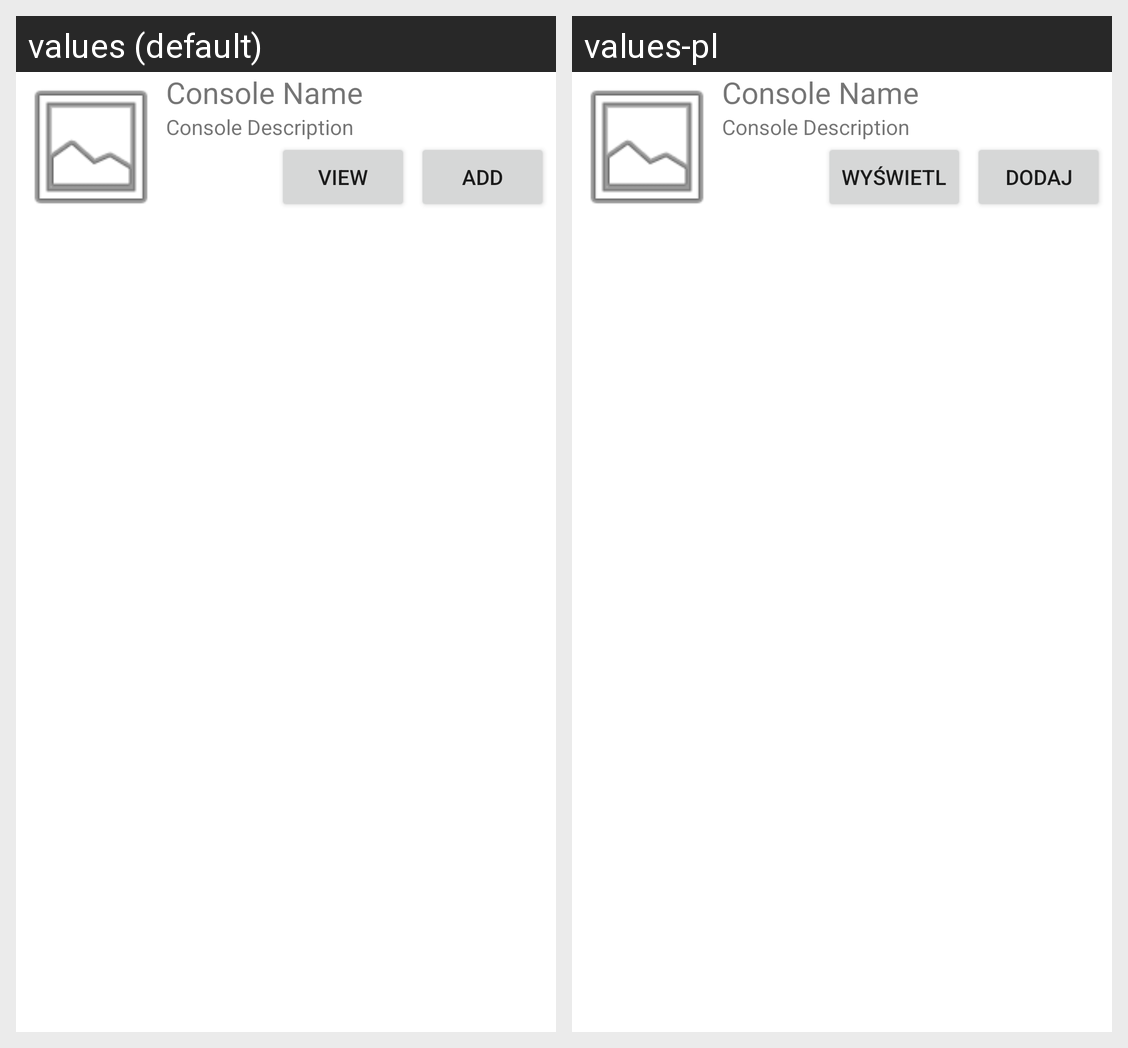

Locale-by-locale string values for the Android screen shown in this grid:
Android screen res/layout/device_row.xml rendered under 2 locales, left to right: values (default), values-pl. Device: Nexus 5 (rendered at 1080×1920; each locale shown at half size, 540×960, under a caption strip naming it); theme Theme.ConsoList.
Strings drawn on this screen, with the default value and each locale's value (text and hints the layout hard-codes, and strings that could not be matched under every locale, appear in the picture but are not listed):

view
  values: View
  values-pl: Wyświetl

add
  values: Add
  values-pl: Dodaj
